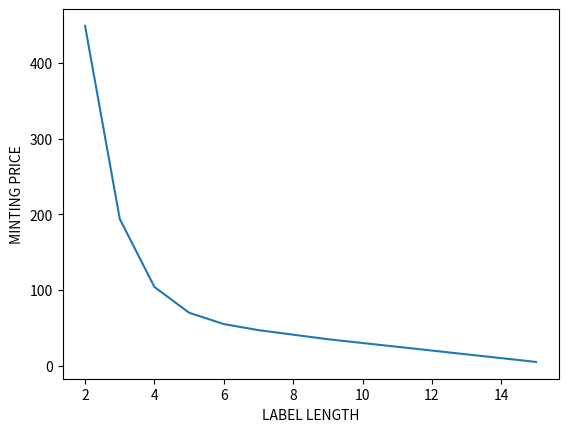

The script that saved this image:
import math
import matplotlib.pyplot as plt

labels = [2, 3, 4, 5, 6, 7, 8, 9, 10, 11, 12, 13, 14, 15]
UP = 200 # Unit Price
CONSTANT_K = 10

minting_prices_result = []

print(f"\n\nCalculating for Unit Price equal to ${UP} with a CONSTANT_K of ${CONSTANT_K}\n")

for label_length in labels:
    mint_price = round((16 - label_length) * UP / (math.exp(label_length)) + ((CONSTANT_K * (16 - label_length)) / 2))
    print(f"minting cost for label of length {label_length} is ${mint_price}")
    minting_prices_result.append(mint_price)

# PLOT THE FIGURE

plt.figure()

plt.plot(labels, minting_prices_result)
plt.xlabel("LABEL LENGTH")
plt.ylabel("MINTING PRICE")

plt.show()

import itertools
